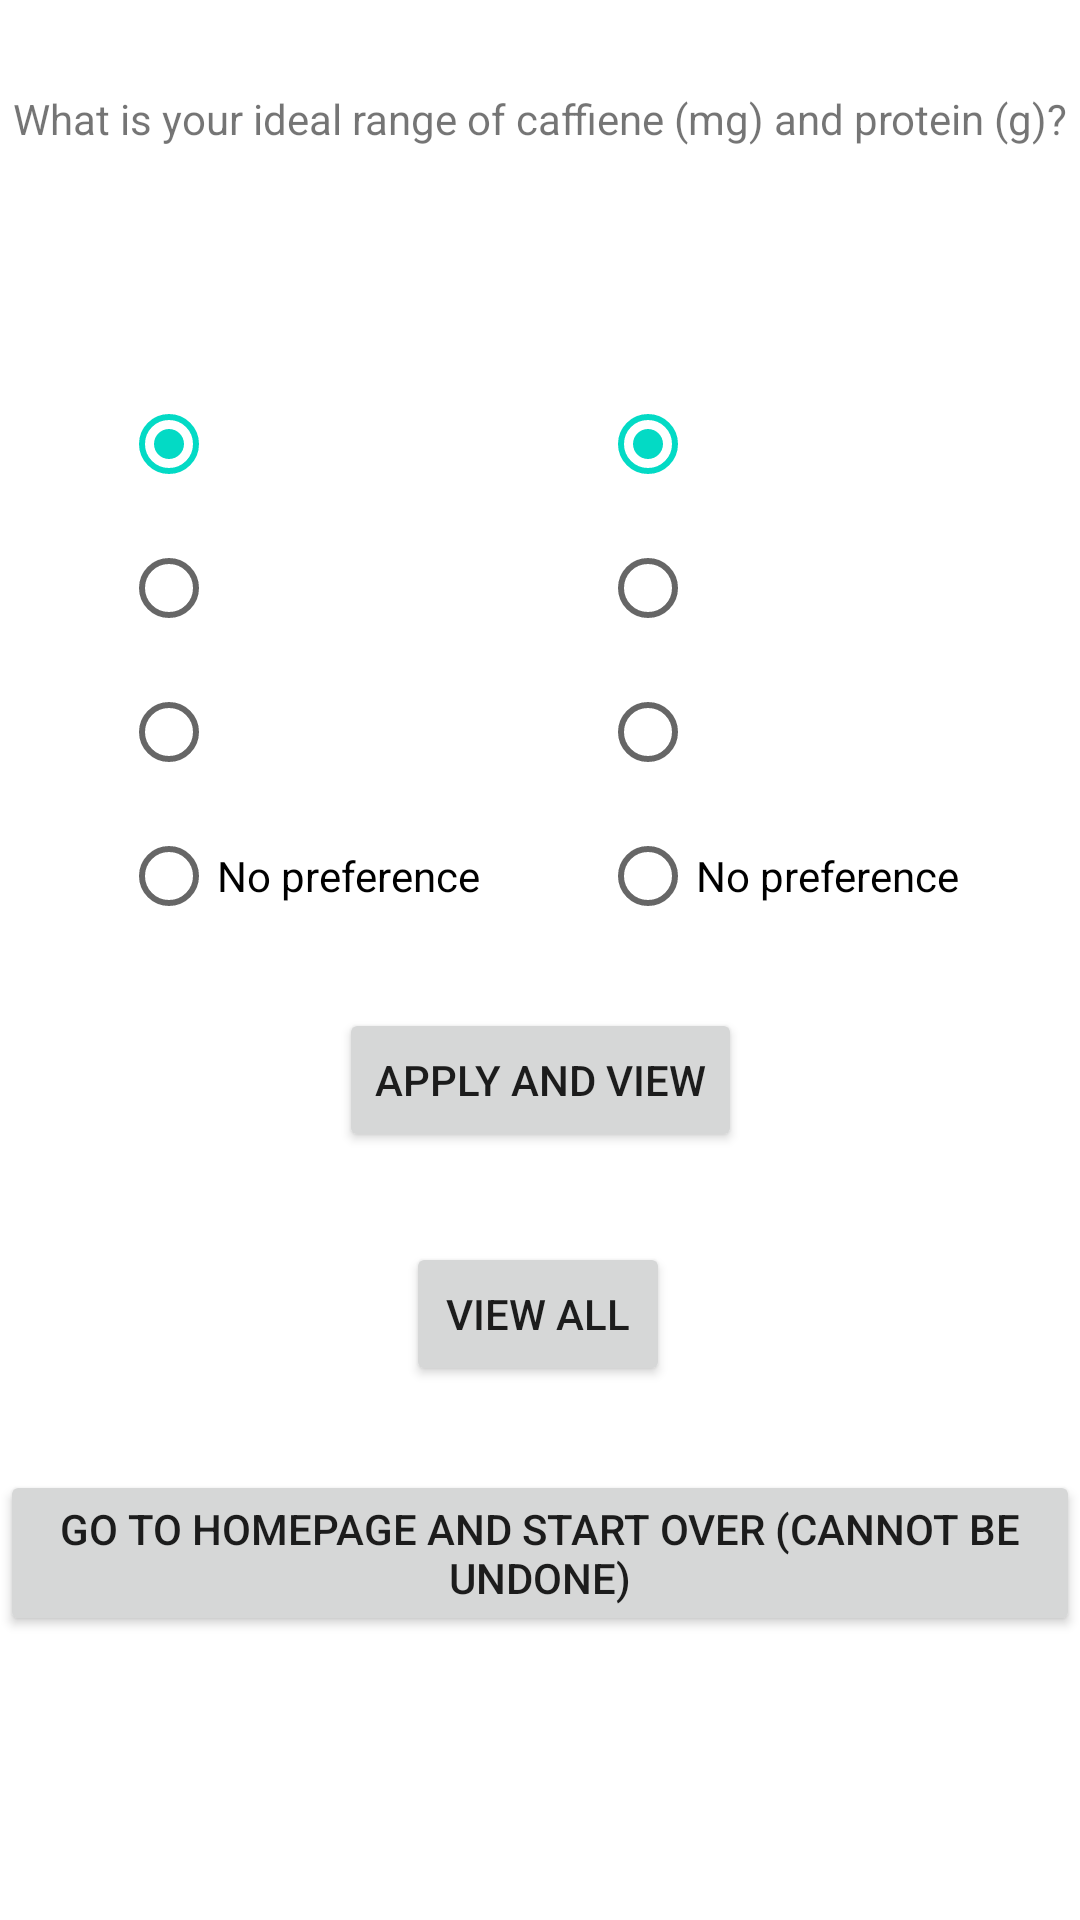

Write the Android layout XML for this screen, with the resource values it uses.
<!-- AndroidManifest.xml: application theme Theme.StarbucksRecommender -->
<!-- res/layout/activity_caff.xml -->
<?xml version="1.0" encoding="utf-8"?>
<androidx.constraintlayout.widget.ConstraintLayout xmlns:android="http://schemas.android.com/apk/res/android"
    xmlns:app="http://schemas.android.com/apk/res-auto"
    xmlns:tools="http://schemas.android.com/tools"
    android:layout_width="match_parent"
    android:layout_height="match_parent"
    tools:context=".Caff">
    <RadioGroup
        android:id="@+id/rg_caff"
        android:layout_width="wrap_content"
        android:layout_height="wrap_content"
        android:layout_marginTop="124dp"
        app:layout_constraintEnd_toStartOf="@+id/rg_pro"
        app:layout_constraintStart_toStartOf="parent"
        app:layout_constraintTop_toTopOf="parent">

        <RadioButton
            android:id="@+id/rb_caff_1"
            android:layout_width="match_parent"
            android:layout_height="wrap_content"
            android:checked="true"
            android:onClick="checkNumButton" />

        <RadioButton
            android:id="@+id/rb_caff_2"
            android:layout_width="match_parent"
            android:layout_height="wrap_content"
            android:onClick="checkNumButton" />

        <RadioButton
            android:id="@+id/rb_caff_3"
            android:layout_width="match_parent"
            android:layout_height="wrap_content"
            android:onClick="checkNumButton" />


        <RadioButton
            android:id="@+id/rb_caff_4"
            android:layout_width="match_parent"
            android:layout_height="wrap_content"
            android:onClick="checkNumButtonAll"
            android:text="@string/whatever" />


    </RadioGroup>

    <RadioGroup
        android:id="@+id/rg_pro"
        android:layout_width="wrap_content"
        android:layout_height="wrap_content"
        android:layout_marginTop="124dp"
        app:layout_constraintEnd_toEndOf="parent"
        app:layout_constraintStart_toEndOf="@+id/rg_caff"
        app:layout_constraintTop_toTopOf="parent">

        <RadioButton
            android:id="@+id/rb_pro_1"
            android:layout_width="match_parent"
            android:layout_height="wrap_content"
            android:checked="true"
            android:onClick="checkNumButtonSecond" />

        <RadioButton
            android:id="@+id/rb_pro_2"
            android:layout_width="match_parent"
            android:layout_height="wrap_content"
            android:onClick="checkNumButtonSecond" />

        <RadioButton
            android:id="@+id/rb_pro_3"
            android:layout_width="match_parent"
            android:layout_height="wrap_content"
            android:onClick="checkNumButtonSecond" />

        <RadioButton
            android:id="@+id/rb_pro_4"
            android:layout_width="match_parent"
            android:layout_height="wrap_content"
            android:onClick="checkNumButtonAll"
            android:text="@string/whatever" />

    </RadioGroup>

    <TextView
        android:id="@+id/tv_caff"
        android:layout_width="wrap_content"
        android:layout_height="wrap_content"
        android:layout_marginStart="10dp"
        android:layout_marginTop="30dp"
        android:layout_marginEnd="10dp"
        android:text="@string/caffiene"
        app:layout_constraintEnd_toEndOf="parent"
        app:layout_constraintStart_toStartOf="parent"
        app:layout_constraintTop_toTopOf="parent" />

    <Button
        android:id="@+id/btn_caff_apply"
        android:layout_width="wrap_content"
        android:layout_height="wrap_content"
        android:layout_marginTop="20dp"
        android:text="@string/view"
        app:layout_constraintEnd_toEndOf="parent"
        app:layout_constraintStart_toStartOf="parent"
        app:layout_constraintTop_toBottomOf="@+id/rg_caff" />

    <Button
        android:id="@+id/btn_caff_view"
        android:layout_width="wrap_content"
        android:layout_height="wrap_content"
        android:layout_marginTop="30dp"
        android:text="@string/view_all"
        app:layout_constraintEnd_toEndOf="parent"
        app:layout_constraintHorizontal_bias="0.498"
        app:layout_constraintStart_toStartOf="parent"
        app:layout_constraintTop_toBottomOf="@+id/btn_caff_apply" />

    <Button
        android:id="@+id/btn_caff_next"
        android:layout_width="wrap_content"
        android:layout_height="wrap_content"
        android:layout_marginTop="28dp"
        android:text="@string/startover"
        app:layout_constraintEnd_toEndOf="parent"
        app:layout_constraintHorizontal_bias="0.523"
        app:layout_constraintStart_toStartOf="parent"
        app:layout_constraintTop_toBottomOf="@+id/btn_caff_view" />

</androidx.constraintlayout.widget.ConstraintLayout>
<!-- resources referenced by this layout -->
<resources>
  <string name="caffiene">What is your ideal range of caffiene (mg) and protein (g)?</string>
  <string name="startover">Go to Homepage and start over (cannot be undone)</string>
  <string name="view">Apply and View</string>
  <string name="view_all">view all</string>
  <string name="whatever">No preference</string>
  <style name="Theme.StarbucksRecommender" parent="Theme.MaterialComponents.DayNight.DarkActionBar">
          
          <item name="colorPrimary">@color/purple_500</item>
          <item name="colorPrimaryVariant">@color/purple_700</item>
          <item name="colorOnPrimary">@color/white</item>
          
          <item name="colorSecondary">@color/teal_200</item>
          <item name="colorSecondaryVariant">@color/teal_700</item>
          <item name="colorOnSecondary">@color/black</item>
          
          <item name="android:statusBarColor">?attr/colorPrimaryVariant</item>
          
      </style>
  <!-- not gathered from this repository: default colours our renderer supplied (Android Studio template values) -->
  <color name="purple_500">#FF6200EE</color>
  <color name="purple_700">#FF3700B3</color>
  <color name="teal_200">#FF03DAC5</color>
  <color name="teal_700">#FF018786</color>
  <color name="black">#FF000000</color>
  <color name="white">#FFFFFFFF</color>
</resources>
